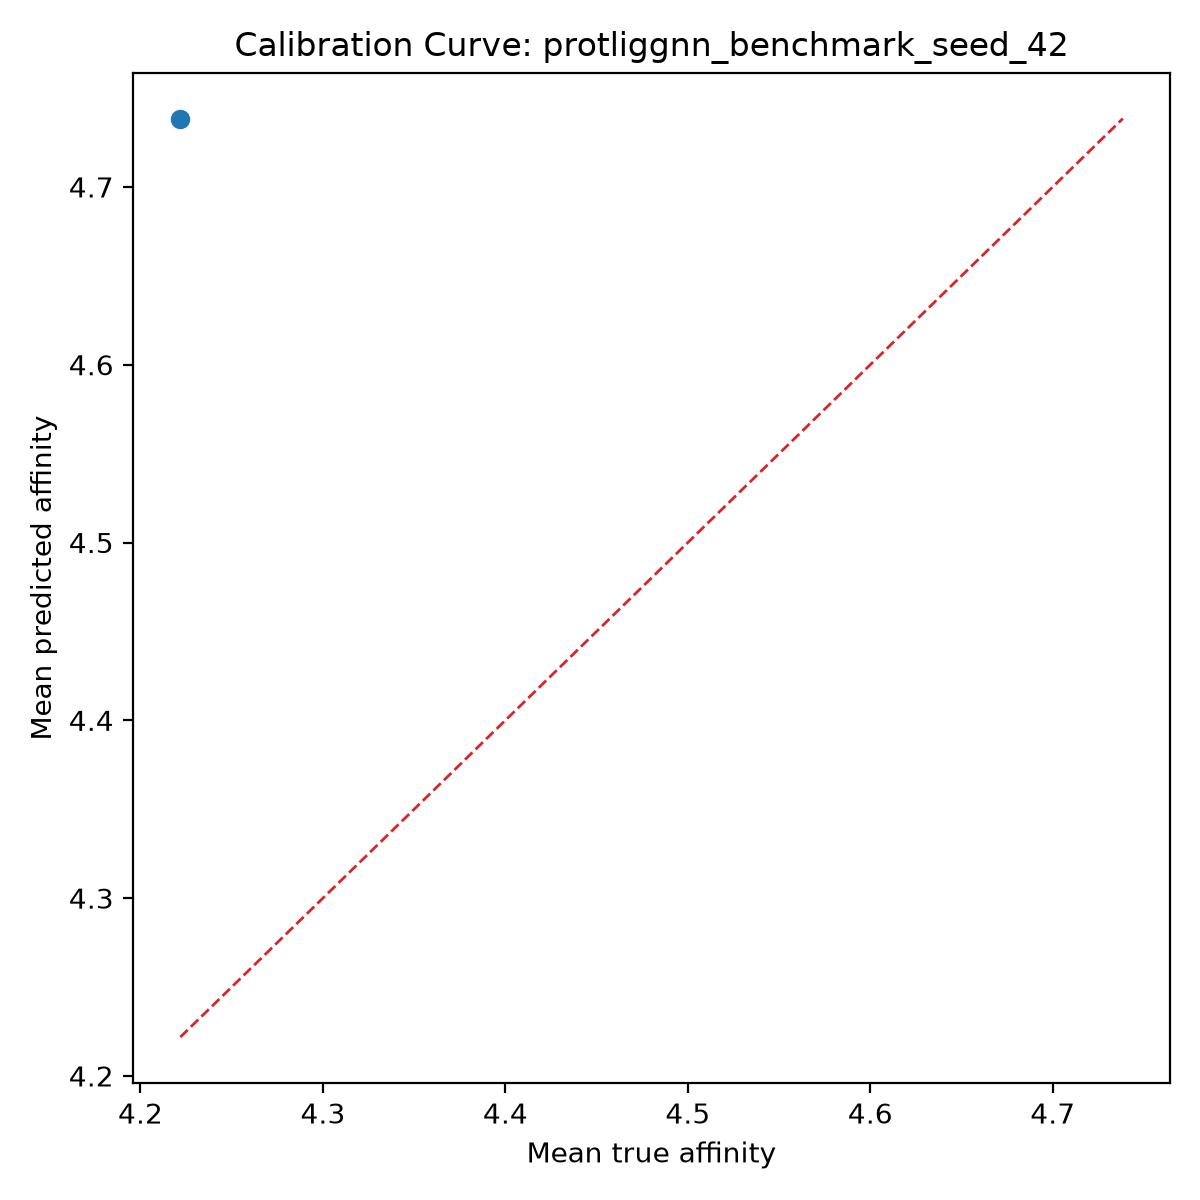

The table this chart was drawn from, first rows:
bin, count, mean_prediction, mean_true, calibration_error
1, 1, 4.738, 4.222, 0.5166
